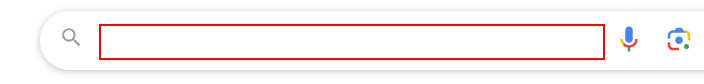
Workflow: Main

Step 1: type "text images[k(enter)]" into the text box

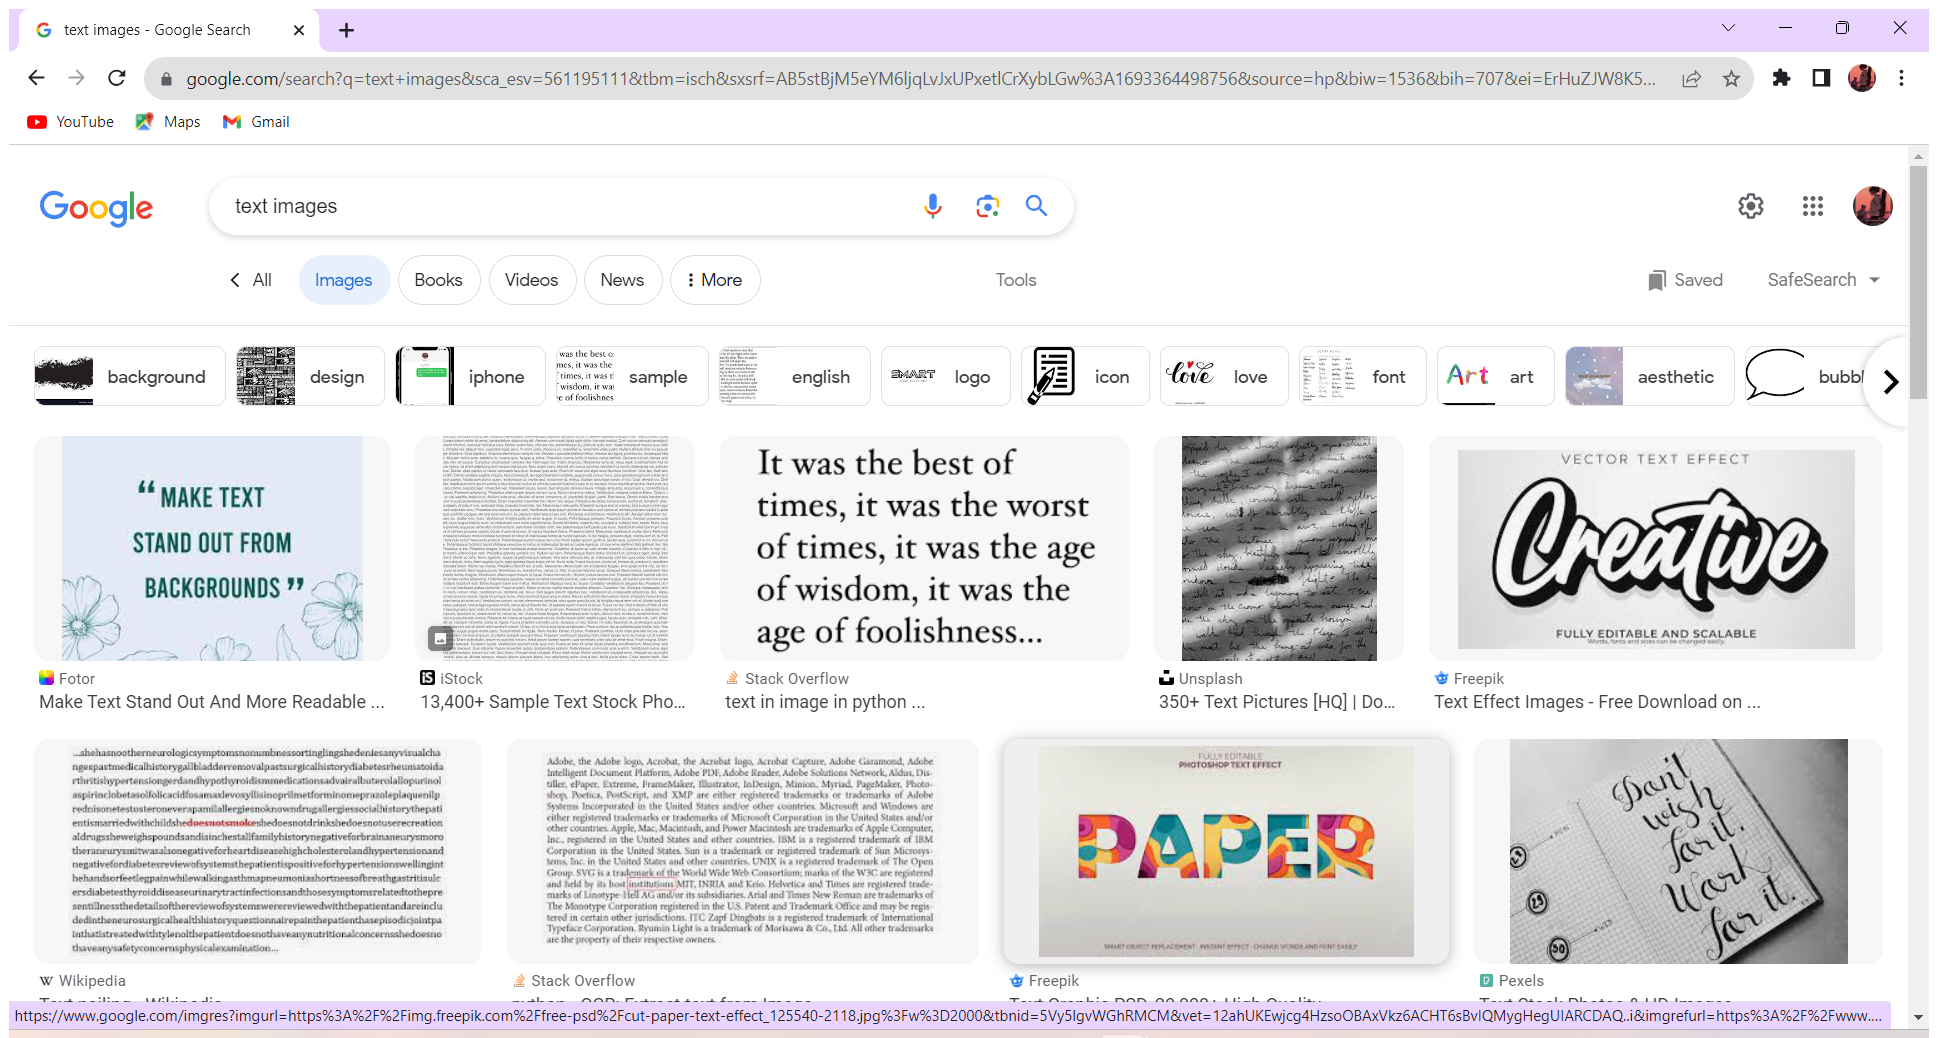
Step 2: Attach Browser 'Textimage Page' in window 'text images - Google Search' (chrome.exe)

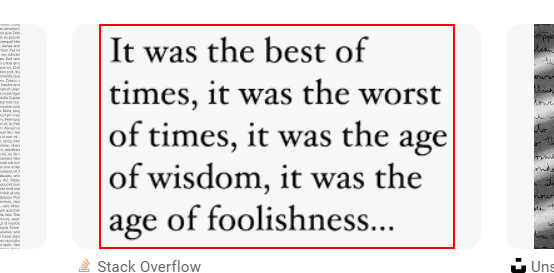
Step 3: get-text from the image 'find the co-ordinate and highlight the required text in image in*'